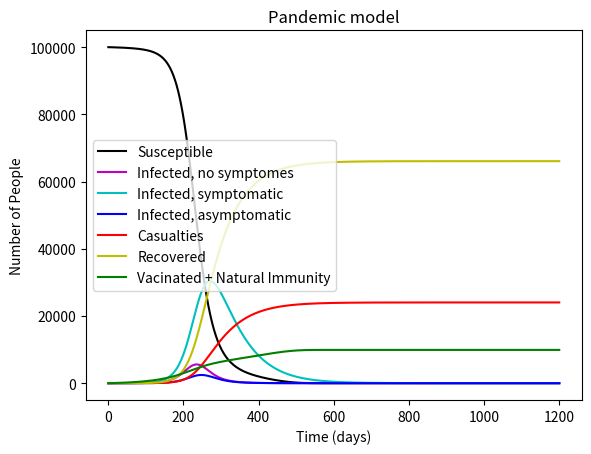
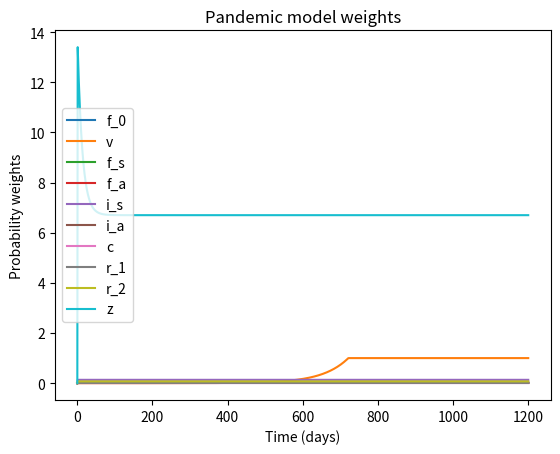

Write the Python code that produced these figures, in order.
import numpy as np

#define initial pandemic state
state_0 = {
    'S':[100000],
    'I0':[1],
    'Is':[0],
    'Ia':[0],
    'C':[0],
    'H':[0],
    'V':[0]
}

#define budget and spending breakdown X, Y, Z
#200 (Y) million vacine
#30 (X) million for awareness
#? (Z) for hospitalization

# Values are in 10^6 Canadian Dollars
B = 0.75 * (50+200+1000)
X = 50 #0-50
Y = 200 #0-200
Z = 1000 #0-1000
print('Valid budget:', B == (X+Y+Z))

#calculate total population and add it to the state_0
N = [sum(i) for i in zip(*list(state_0.values()))]
N_0 = {'N':N}
state_0.update(N_0)

#add iteration limit (aid in troubleshooting)
t_limit = 1200 #define maximum iterations before exiting
t_limit = {'t_limit':t_limit}
state_0.update(t_limit)
print('\nInitial parameters:', state_0)

#define pandemic simulator function depending on X, Y, Z
def model(X, Y, Z, state_0):
    #initialize time at day 0
    t = 0

    #initialize state as state_0
    state = state_0

    #initialize weights
    weights = {
        'f_0': [0],
        'v': [0],
        'f_s': [0],
        'f_a': [0],
        'i_s': [0],
        'i_a': [0],
        'c': [0],
        'r_1': [0],
        'r_2': [0],
        'z': [0]
    }

    #enter while loop to calculate iterations until no sick individuals are left or t_limit is hit
    while(t != state.get('t_limit')): #state.get('I0')[t] + state.get('Is')[t] + state.get('Ia')[t] != 0 or
        # print('\niteration:', t)

        #calculates new weight values and append to wieght lists
        weights.get('f_0').append(0.008) #Sachin
        weights.get('v').append(new_v(t, Y))
        weights.get('f_s').append(0.01) #Sachin
        weights.get('f_a').append(0.008) #Sachin
        weights.get('i_s').append(new_i_s())
        weights.get('i_a').append(new_i_a())
        weights.get('c').append(0.005) #Christos
        weights.get('r_1').append(0.01) #Christos
        weights.get('r_2').append(1/14) #Christos
        weights.get('z').append(new_z(t, X)) #Avery

        # print("weights:", weights)

        #calculate new state values and append to state lists
        state.get('S').append(new_S(state.get('N')[0], state.get('S')[t], state.get('I0')[t], state.get('Is')[t], state.get('Ia')[t], state.get('C')[t], state.get('H')[t], state.get('V')[t], weights.get('f_0')[t], weights.get('v')[t], weights.get('f_s')[t], weights.get('f_a')[t], weights.get('i_s')[t], weights.get('i_a')[t], weights.get('c')[t], weights.get('r_1')[t], weights.get('r_2')[t], weights.get('z')[t]))
        state.get('I0').append(new_I0(state.get('N')[0], state.get('S')[t], state.get('I0')[t], state.get('Is')[t], state.get('Ia')[t], state.get('C')[t], state.get('H')[t], state.get('V')[t], weights.get('f_0')[t], weights.get('v')[t], weights.get('f_s')[t], weights.get('f_a')[t], weights.get('i_s')[t], weights.get('i_a')[t], weights.get('c')[t], weights.get('r_1')[t], weights.get('r_2')[t], weights.get('z')[t]))
        state.get('Is').append(new_Is(state.get('N')[0], state.get('S')[t], state.get('I0')[t], state.get('Is')[t], state.get('Ia')[t], state.get('C')[t], state.get('H')[t], state.get('V')[t], weights.get('f_0')[t], weights.get('v')[t], weights.get('f_s')[t], weights.get('f_a')[t], weights.get('i_s')[t], weights.get('i_a')[t], weights.get('c')[t], weights.get('r_1')[t], weights.get('r_2')[t], weights.get('z')[t]))
        state.get('Ia').append(new_Ia(state.get('N')[0], state.get('S')[t], state.get('I0')[t], state.get('Is')[t], state.get('Ia')[t], state.get('C')[t], state.get('H')[t], state.get('V')[t], weights.get('f_0')[t], weights.get('v')[t], weights.get('f_s')[t], weights.get('f_a')[t], weights.get('i_s')[t], weights.get('i_a')[t], weights.get('c')[t], weights.get('r_1')[t], weights.get('r_2')[t], weights.get('z')[t]))
        state.get('C').append(new_C(state.get('N')[0], state.get('S')[t], state.get('I0')[t], state.get('Is')[t], state.get('Ia')[t], state.get('C')[t], state.get('H')[t], state.get('V')[t], weights.get('f_0')[t], weights.get('v')[t], weights.get('f_s')[t], weights.get('f_a')[t], weights.get('i_s')[t], weights.get('i_a')[t], weights.get('c')[t], weights.get('r_1')[t], weights.get('r_2')[t], weights.get('z')[t]))
        state.get('H').append(new_H(state.get('N')[0], state.get('S')[t], state.get('I0')[t], state.get('Is')[t], state.get('Ia')[t], state.get('C')[t], state.get('H')[t], state.get('V')[t], weights.get('f_0')[t], weights.get('v')[t], weights.get('f_s')[t], weights.get('f_a')[t], weights.get('i_s')[t], weights.get('i_a')[t], weights.get('c')[t], weights.get('r_1')[t], weights.get('r_2')[t], weights.get('z')[t]))
        state.get('V').append(new_V(state.get('N')[0], state.get('S')[t], state.get('I0')[t], state.get('Is')[t], state.get('Ia')[t], state.get('C')[t], state.get('H')[t], state.get('V')[t], weights.get('f_0')[t], weights.get('v')[t], weights.get('f_s')[t], weights.get('f_a')[t], weights.get('i_s')[t], weights.get('i_a')[t], weights.get('c')[t], weights.get('r_1')[t], weights.get('r_2')[t], weights.get('z')[t]))

        # print("state:", state)

        #iterate time period by 1 day
        t +=1

    #notify if simulation failed to finish before t hit t_limit
    if(t == state.get('t_limit')):
        print('t_limit hit')

    return state.get('S'), state.get('I0'), state.get('Is'), state.get('Ia'), state.get('C'), state.get('H'), state.get('V'), weights.get('f_0'), weights.get('v'), weights.get('f_s'), weights.get('f_a'), weights.get('i_s'), weights.get('i_a'), weights.get('c'), weights.get('r_1'), weights.get('r_2'), weights.get('z')


#define state functions

# def phi(z):
#     phi = 2*z*(z+1)
#     return phi

def new_S(N, S, I0, Is, Ia, C, H, V, f_0, v, f_s, f_a, i_s, i_a, c, r_1, r_2, z):
    S_delta = -1 * z * (S/N) * (I0*f_0 + Is*f_s + Ia*f_a) - S*v
    new_S = S + S_delta
    return new_S

def new_I0(N, S, I0, Is, Ia, C, H, V, f_0, v, f_s, f_a, i_s, i_a, c, r_1, r_2, z):
    I0_delta = z * (S/N) * (I0*f_0 + Is*f_s + Ia*f_a) - I0*i_s - I0*i_a
    new_I0 = I0 + I0_delta
    return new_I0

def new_Is(N, S, I0, Is, Ia, C, H, V, f_0, v, f_s, f_a, i_s, i_a, c, r_1, r_2, z):
    Is_delta = I0*i_s - Is*c - Is*r_1
    new_Is = Is + Is_delta
    return new_Is

def new_Ia(N, S, I0, Is, Ia, C, H, V, f_0, v, f_s, f_a, i_s, i_a, c, r_1, r_2, z):
    Ia_delta = I0*i_a - Ia*r_2
    new_Ia = Ia + Ia_delta
    return new_Ia

def new_C(N, S, I0, Is, Ia, C, H, V, f_0, v, f_s, f_a, i_s, i_a, c, r_1, r_2, z):
    C_delta = Is*c
    new_C = C + C_delta
    return new_C

def new_H(N, S, I0, Is, Ia, C, H, V, f_0, v, f_s, f_a, i_s, i_a, c, r_1, r_2, z):
    H_delta = Is*r_1 + Ia*r_2
    new_H = H + H_delta
    return new_H

def new_V(N, S, I0, Is, Ia, C, H, V, f_0, v, f_s, f_a, i_s, i_a, c, r_1, r_2, z):
    V_delta = S*v
    new_V = V + V_delta
    return new_V

# define weight functions
def new_i_s():
    i_s = 0.8 / 6 #80% of people develop symptomes after on average 6 days
    return i_s

def new_i_a():
    i_a = 0.2 / 6 #80% of people develop symptomes after on average 6 days
    return i_a

def new_v(t, Y):
    if(Y>200): #Spending over a certain limit no longer speeds up the process due to time taken for clinical trials
        Y = 200
    spending_shift = -1*(18/5*Y) + 1080
    v = 0.5196*np.exp(0.0146*(t - spending_shift))/100 #divide by 100 to convert percentage to decimal
    if(v>1):
        v = 1
    return v

def new_z(t, X): #note deleting phi as our model can more fluidly adjust to changes in funding rather than steped result when using phi(z)
    Z = (6.7/50)*X
    if(Z > 6.7):
        Z = 6.7
    z = 13.4 + Z*np.exp((-1/13)*t) - Z
    return z


#call pandemic simulator function
S, I0, Is, Ia, C, H, V, f_0, v, f_s, f_a, i_s, i_a, c, r_1, r_2, z = model(X, Y, Z, state_0)
print(C)

#plot results
import matplotlib.pyplot as plt
import numpy as np
from operator import add

#plot state variables
plt.close('all')
plt.figure(1)
t = np.arange(0,len(S),1)
plt.plot(t, S, label='Susceptible', color='k')
plt.plot(t, I0, label='Infected, no symptomes', color='m')
plt.plot(t, Is, label='Infected, symptomatic', color='c',)
plt.plot(t, Ia, label='Infected, asymptomatic', color='b')
plt.plot(t, C, label='Casualties', color='r')
plt.plot(t, H, label='Recovered', color='y')
plt.plot(t, V, label='Vacinated + Natural Immunity', color='g')
plt.legend()
plt.title('Pandemic model')
plt.xlabel('Time (days)')
plt.ylabel('Number of People')


#plot weight variables
plt.figure(2)
t = np.arange(0,len(z),1)
plt.plot(t, f_0, label='f_0')
plt.plot(t, v, label='v')
plt.plot(t, f_s, label='f_s')
plt.plot(t, f_a, label='f_a')
plt.plot(t, i_s, label='i_s')
plt.plot(t, i_a, label='i_a')
plt.plot(t, c, label='c')
plt.plot(t, r_1, label='r_1')
plt.plot(t, r_2, label='r_2')
plt.plot(t, z, label='z')
plt.legend()
plt.title('Pandemic model weights')
plt.xlabel('Time (days)')
plt.ylabel('Probability weights')

#simple plot
# plt.figure(2)
# t = np.arange(0,len(S),1)
# plt.plot(t, S, label='Susceptible')
# plt.plot(t, list(map(add, map(add, I0, Is), Ia)), label='Total Infected')
# plt.plot(t, C, label='Casualties')
# plt.legend()
# plt.title('Pandemic model')
# plt.xlabel('Time (days)')
# plt.ylabel('Number of People')

# plt.figure(2)
# t = np.arange(0,720,1)
# v = new_v(t, Y)
# plt.plot(t, v)

plt.show()
